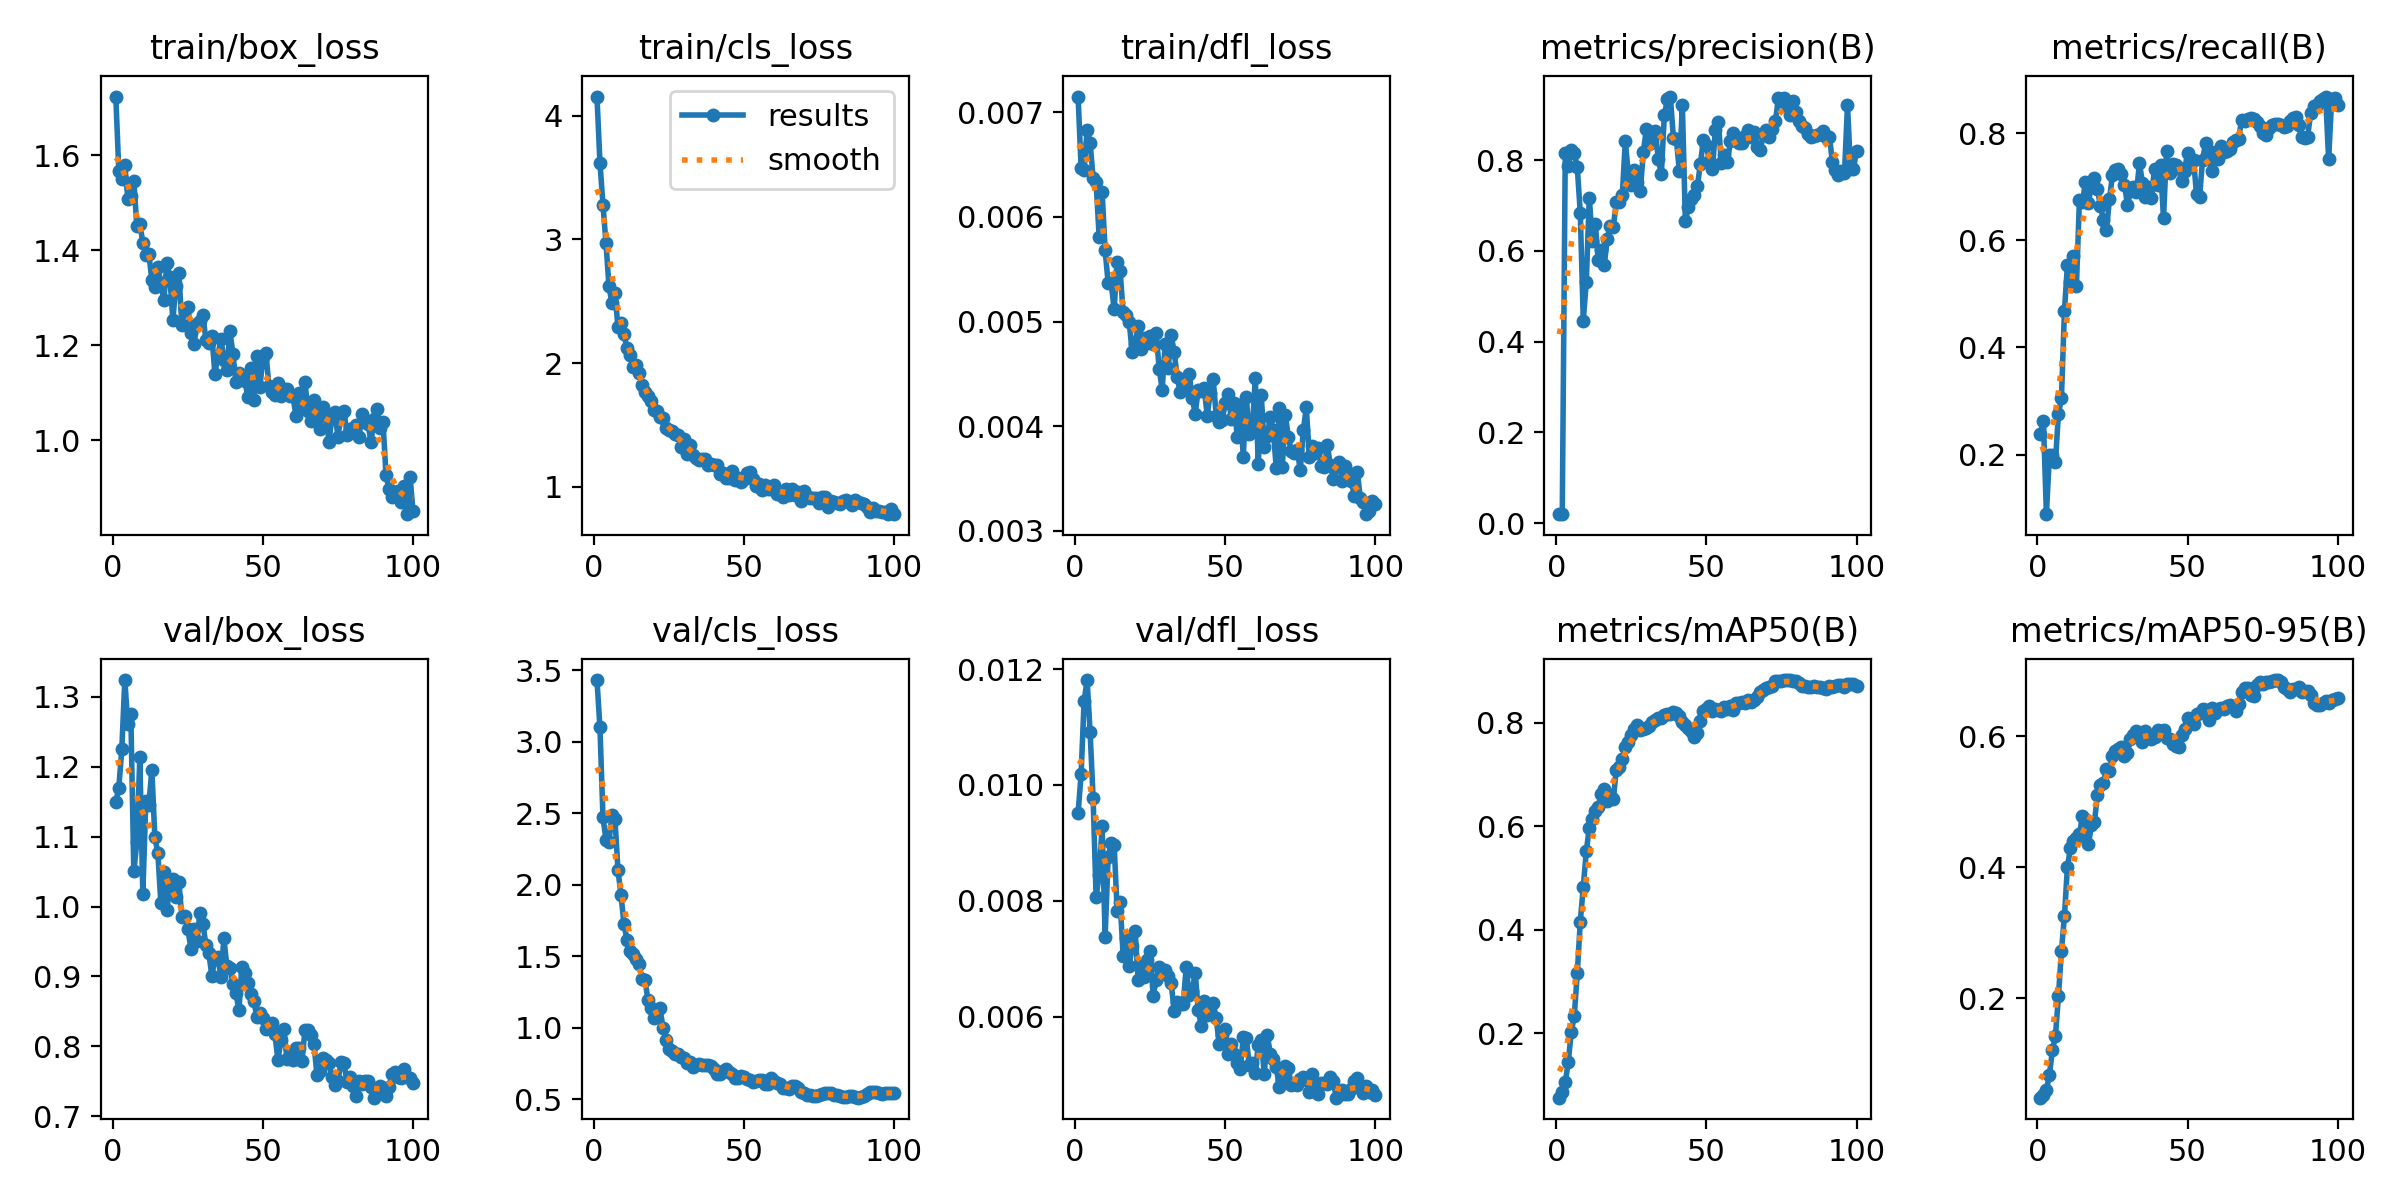

The data file committed next to this chart (first rows):
epoch, time, train/box_loss, train/cls_loss, train/dfl_loss, metrics/precision(B), metrics/recall(B), metrics/mAP50(B), metrics/mAP50-95(B), val/box_loss, val/cls_loss, val/dfl_loss, lr/pg0, lr/pg1, lr/pg2
1, 11.2, 1.724, 4.156, 0.00715, 0.02, 0.2392, 0.07494, 0.04787, 1.15, 3.432, 0.00951, 0.0003625, 0.0003625, 0.0003625
2, 19.91, 1.567, 3.62, 0.00647, 0.02092, 0.2625, 0.08593, 0.05127, 1.17, 3.101, 0.01019, 0.0007302, 0.0007302, 0.0007302
3, 28.36, 1.55, 3.281, 0.00645, 0.8146, 0.08871, 0.1045, 0.05953, 1.226, 2.472, 0.01145, 0.00109, 0.00109, 0.00109
4, 36.91, 1.579, 2.973, 0.00683, 0.7864, 0.1989, 0.1439, 0.08268, 1.324, 2.315, 0.01181, 0.001213, 0.001213, 0.001213
5, 45.72, 1.509, 2.622, 0.00671, 0.8222, 0.1989, 0.2022, 0.1206, 1.261, 2.302, 0.01091, 0.0012, 0.0012, 0.0012
6, 54.29, 1.515, 2.485, 0.00637, 0.8153, 0.1855, 0.2327, 0.1417, 1.275, 2.49, 0.00977, 0.001188, 0.001188, 0.001188
7, 62.75, 1.546, 2.567, 0.00633, 0.7842, 0.2763, 0.3155, 0.2026, 1.05, 2.459, 0.00806, 0.001176, 0.001176, 0.001176
8, 71.24, 1.451, 2.29, 0.00581, 0.6836, 0.3047, 0.4151, 0.2719, 1.092, 2.102, 0.00845, 0.001163, 0.001163, 0.001163
9, 79.7, 1.456, 2.327, 0.00624, 0.4465, 0.4675, 0.4829, 0.3249, 1.213, 1.929, 0.00929, 0.001151, 0.001151, 0.001151
10, 88.21, 1.416, 2.234, 0.00568, 0.5311, 0.5542, 0.5513, 0.4008, 1.018, 1.725, 0.00738, 0.001139, 0.001139, 0.001139
11, 96.75, 1.391, 2.118, 0.00537, 0.7173, 0.5229, 0.5967, 0.429, 1.151, 1.614, 0.00875, 0.001126, 0.001126, 0.001126
12, 105.2, 1.393, 2.064, 0.00537, 0.6227, 0.571, 0.6136, 0.4392, 1.145, 1.534, 0.00899, 0.001114, 0.001114, 0.001114
13, 113.7, 1.338, 1.967, 0.00512, 0.6598, 0.5154, 0.6286, 0.4445, 1.196, 1.517, 0.00897, 0.001102, 0.001102, 0.001102
14, 122.2, 1.324, 1.987, 0.00557, 0.5789, 0.676, 0.6378, 0.4503, 1.099, 1.483, 0.00783, 0.001089, 0.001089, 0.001089
15, 131, 1.364, 1.921, 0.00548, 0.6022, 0.6707, 0.6627, 0.4787, 1.077, 1.445, 0.00798, 0.001077, 0.001077, 0.001077
16, 139.3, 1.332, 1.822, 0.00509, 0.5693, 0.7085, 0.6711, 0.4731, 1.005, 1.342, 0.00705, 0.001064, 0.001064, 0.001064
17, 147.8, 1.295, 1.766, 0.00506, 0.6269, 0.6703, 0.6482, 0.4349, 1.049, 1.336, 0.00735, 0.001052, 0.001052, 0.001052
18, 156.2, 1.374, 1.732, 0.005, 0.6554, 0.7022, 0.6604, 0.4644, 0.9953, 1.192, 0.00687, 0.00104, 0.00104, 0.00104
19, 164.6, 1.344, 1.694, 0.00471, 0.6526, 0.7157, 0.653, 0.4691, 1.029, 1.138, 0.00722, 0.001027, 0.001027, 0.001027
20, 173, 1.254, 1.621, 0.00479, 0.7069, 0.6957, 0.7092, 0.5106, 1.039, 1.067, 0.00748, 0.001015, 0.001015, 0.001015
21, 181.6, 1.325, 1.613, 0.00496, 0.7069, 0.6638, 0.7146, 0.5251, 1.013, 1.121, 0.00663, 0.001002, 0.001002, 0.001002
22, 190.2, 1.352, 1.564, 0.00474, 0.7225, 0.6374, 0.7298, 0.5288, 1.035, 1.134, 0.00688, 0.0009901, 0.0009901, 0.0009901
23, 198.6, 1.243, 1.559, 0.00484, 0.842, 0.6185, 0.7528, 0.5499, 0.9857, 0.9989, 0.00668, 0.0009778, 0.0009778, 0.0009778
24, 207.1, 1.276, 1.473, 0.0048, 0.7685, 0.6771, 0.7629, 0.547, 0.9862, 0.9126, 0.00698, 0.0009654, 0.0009654, 0.0009654
25, 215.5, 1.282, 1.457, 0.00486, 0.7441, 0.7214, 0.7761, 0.5705, 0.9678, 0.8502, 0.00714, 0.000953, 0.000953, 0.000953
26, 224, 1.225, 1.45, 0.00479, 0.7771, 0.7305, 0.7886, 0.5773, 0.9398, 0.8386, 0.00636, 0.0009406, 0.0009406, 0.0009406
27, 232.6, 1.202, 1.426, 0.00489, 0.7525, 0.7334, 0.7954, 0.5808, 0.968, 0.8121, 0.00664, 0.0009283, 0.0009283, 0.0009283
28, 241.1, 1.244, 1.416, 0.00455, 0.7324, 0.723, 0.7853, 0.584, 0.9502, 0.8185, 0.00686, 0.0009159, 0.0009159, 0.0009159
29, 249.7, 1.252, 1.325, 0.00435, 0.8174, 0.7035, 0.7883, 0.5693, 0.9901, 0.796, 0.00678, 0.0009035, 0.0009035, 0.0009035
30, 258.3, 1.265, 1.386, 0.00479, 0.8675, 0.6665, 0.7909, 0.5741, 0.9754, 0.788, 0.0068, 0.0008911, 0.0008911, 0.0008911
31, 266.7, 1.211, 1.268, 0.00456, 0.8345, 0.6918, 0.7935, 0.5955, 0.9457, 0.7538, 0.0067, 0.0008787, 0.0008787, 0.0008787
32, 275.2, 1.204, 1.34, 0.00487, 0.8457, 0.6989, 0.8015, 0.6014, 0.9332, 0.7624, 0.00658, 0.0008664, 0.0008664, 0.0008664
33, 283.7, 1.22, 1.258, 0.00471, 0.863, 0.6904, 0.8061, 0.608, 0.9002, 0.726, 0.00609, 0.000854, 0.000854, 0.000854
34, 292.2, 1.14, 1.234, 0.00447, 0.8019, 0.7435, 0.8087, 0.6046, 0.927, 0.7373, 0.00626, 0.0008416, 0.0008416, 0.0008416
35, 300.6, 1.177, 1.213, 0.00433, 0.7695, 0.7067, 0.8095, 0.5908, 0.9277, 0.7421, 0.00622, 0.0008293, 0.0008293, 0.0008293
36, 309.1, 1.214, 1.221, 0.0044, 0.8992, 0.681, 0.8149, 0.6078, 0.8986, 0.7379, 0.00622, 0.0008169, 0.0008169, 0.0008169
37, 317.4, 1.169, 1.221, 0.00437, 0.9334, 0.7002, 0.8175, 0.5987, 0.9543, 0.7392, 0.00685, 0.0008045, 0.0008045, 0.0008045
38, 325.9, 1.149, 1.175, 0.0045, 0.9398, 0.6794, 0.8164, 0.5957, 0.9143, 0.7414, 0.00637, 0.0007921, 0.0007921, 0.0007921
39, 334.3, 1.23, 1.183, 0.00427, 0.8492, 0.7338, 0.8205, 0.5981, 0.9125, 0.7293, 0.00644, 0.0007797, 0.0007797, 0.0007797
40, 342.8, 1.182, 1.177, 0.00412, 0.8456, 0.7039, 0.8183, 0.6089, 0.8898, 0.7138, 0.00675, 0.0007674, 0.0007674, 0.0007674
41, 351.2, 1.123, 1.175, 0.00435, 0.7757, 0.74, 0.8127, 0.6081, 0.8767, 0.6777, 0.00612, 0.000755, 0.000755, 0.000755
42, 359.7, 1.141, 1.099, 0.00434, 0.9213, 0.641, 0.8025, 0.6097, 0.8518, 0.6771, 0.00584, 0.0007426, 0.0007426, 0.0007426
43, 368.2, 1.135, 1.11, 0.00437, 0.6657, 0.7668, 0.796, 0.5977, 0.9141, 0.6937, 0.00627, 0.0007302, 0.0007302, 0.0007302
44, 376.6, 1.125, 1.074, 0.0041, 0.6956, 0.725, 0.7897, 0.5955, 0.9043, 0.7129, 0.00602, 0.0007179, 0.0007179, 0.0007179
45, 385, 1.091, 1.074, 0.00432, 0.7135, 0.7421, 0.7835, 0.5889, 0.8911, 0.689, 0.00607, 0.0007055, 0.0007055, 0.0007055
46, 393.5, 1.153, 1.128, 0.00445, 0.723, 0.7399, 0.7719, 0.5849, 0.8755, 0.678, 0.00623, 0.0006931, 0.0006931, 0.0006931
47, 402, 1.085, 1.058, 0.0041, 0.742, 0.7352, 0.7802, 0.584, 0.8646, 0.645, 0.00597, 0.0006808, 0.0006808, 0.0006808
48, 410.5, 1.177, 1.07, 0.00404, 0.7912, 0.7098, 0.8041, 0.6019, 0.8413, 0.6442, 0.00552, 0.0006684, 0.0006684, 0.0006684
49, 419.2, 1.112, 1.04, 0.00406, 0.8441, 0.7294, 0.8222, 0.6112, 0.8478, 0.6593, 0.00568, 0.000656, 0.000656, 0.000656
50, 427.7, 1.175, 1.065, 0.00422, 0.832, 0.7637, 0.8267, 0.6282, 0.8401, 0.6562, 0.00578, 0.0006436, 0.0006436, 0.0006436
51, 436.4, 1.183, 1.108, 0.00431, 0.7989, 0.745, 0.8319, 0.6243, 0.8242, 0.6427, 0.00536, 0.0006312, 0.0006312, 0.0006312
52, 444.8, 1.115, 1.118, 0.00407, 0.7798, 0.7505, 0.8233, 0.6182, 0.832, 0.6302, 0.00552, 0.0006189, 0.0006189, 0.0006189
53, 453.2, 1.101, 1.061, 0.00422, 0.8655, 0.6858, 0.8263, 0.6332, 0.8333, 0.6206, 0.00536, 0.0006065, 0.0006065, 0.0006065
54, 461.6, 1.094, 1.006, 0.0039, 0.8837, 0.6799, 0.8248, 0.6357, 0.8171, 0.6262, 0.00519, 0.0005941, 0.0005941, 0.0005941
55, 470.2, 1.121, 1.02, 0.0042, 0.7924, 0.7503, 0.8232, 0.6415, 0.7802, 0.6302, 0.00509, 0.0005818, 0.0005818, 0.0005818
56, 478.6, 1.093, 0.9724, 0.00371, 0.8119, 0.7807, 0.8298, 0.6405, 0.8085, 0.6357, 0.00564, 0.0005694, 0.0005694, 0.0005694
57, 487.2, 1.109, 1.015, 0.00428, 0.7952, 0.7654, 0.8263, 0.6252, 0.8251, 0.6088, 0.00563, 0.000557, 0.000557, 0.000557
58, 495.6, 1.108, 0.9852, 0.00393, 0.841, 0.7289, 0.8316, 0.6435, 0.7812, 0.6054, 0.00517, 0.0005446, 0.0005446, 0.0005446
59, 504.2, 1.093, 0.9849, 0.00395, 0.8586, 0.7651, 0.8257, 0.636, 0.7873, 0.6497, 0.0052, 0.0005322, 0.0005322, 0.0005322
60, 512.7, 1.094, 1.011, 0.00446, 0.8506, 0.7516, 0.8375, 0.6413, 0.7804, 0.626, 0.00502, 0.0005199, 0.0005199, 0.0005199
... 40 more rows
